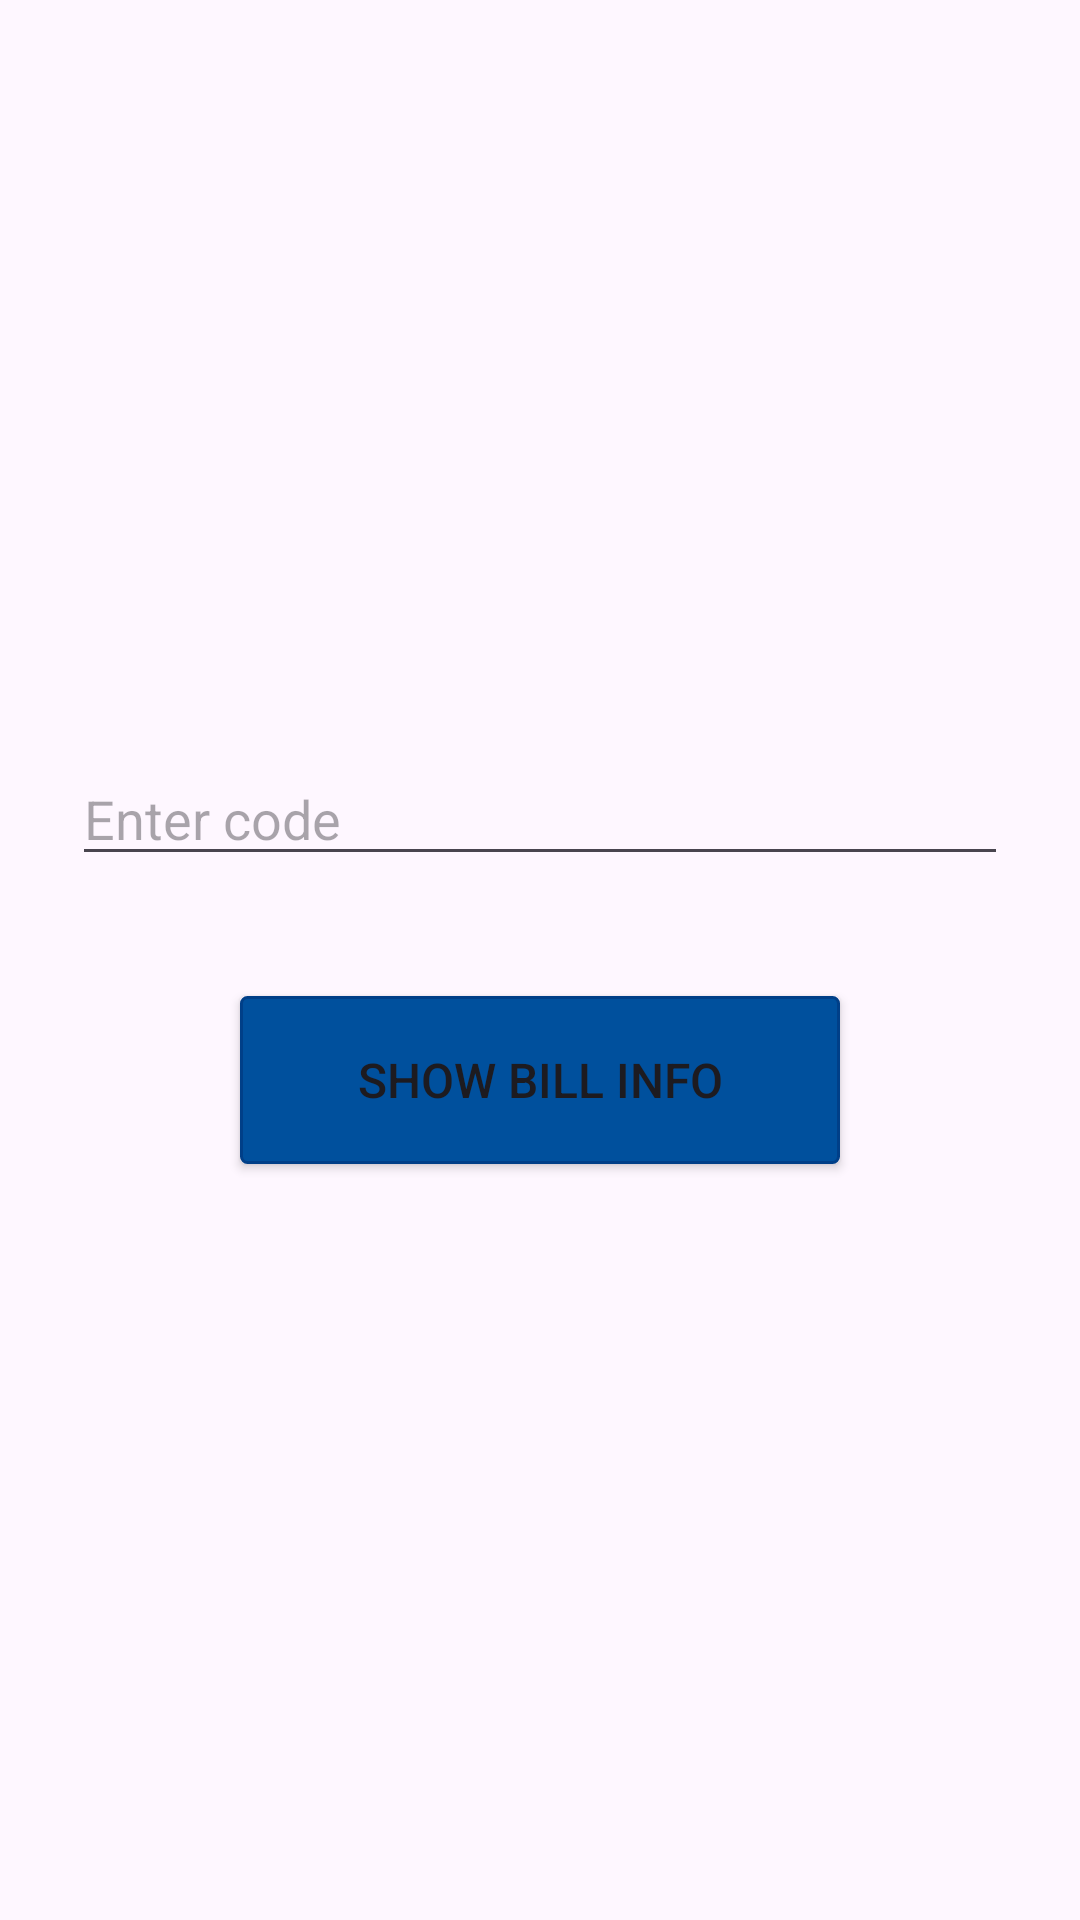

Reconstruct the res/layout file that produces this screen, plus the resources it refers to.
<!-- AndroidManifest.xml: application theme Theme.SimpleBankManager -->
<!-- res/layout/fragment_pay_bills.xml -->
<?xml version="1.0" encoding="utf-8"?>
<androidx.constraintlayout.widget.ConstraintLayout xmlns:android="http://schemas.android.com/apk/res/android"
    xmlns:app="http://schemas.android.com/apk/res-auto"
    xmlns:tools="http://schemas.android.com/tools"
    android:layout_width="match_parent"
    android:layout_height="match_parent"
    tools:context=".fragments.PayBillsFragment">

    <EditText
        android:id="@+id/pay_bill_code_et"
        android:layout_width="0dp"
        android:layout_height="wrap_content"
        android:layout_marginStart="24dp"
        android:layout_marginTop="96dp"
        android:layout_marginEnd="24dp"
        android:layout_marginBottom="40dp"
        android:hint="@string/enter_code"
        android:inputType="text"
        android:selectAllOnFocus="true"
        app:layout_constraintBottom_toTopOf="@id/show_bill_btn"
        app:layout_constraintEnd_toEndOf="parent"
        app:layout_constraintStart_toStartOf="parent" />

    <Button
        android:id="@+id/show_bill_btn"
        android:layout_width="0dp"
        android:layout_height="@dimen/button_high"
        android:layout_gravity="center"
        android:layout_marginStart="80dp"
        android:layout_marginTop="80dp"
        android:layout_marginEnd="80dp"
        android:background="@drawable/button_shape"
        android:text="@string/show_bill_info"
        android:textSize="16sp"
        app:backgroundTint="@null"
        app:layout_constraintBottom_toBottomOf="parent"
        app:layout_constraintEnd_toEndOf="parent"
        app:layout_constraintStart_toStartOf="parent"
        app:layout_constraintTop_toTopOf="parent" />

</androidx.constraintlayout.widget.ConstraintLayout>
<!-- resources referenced by this layout -->
<resources>
  <dimen name="button_high">56dp</dimen>
  <!-- drawable button_shape (drawable) -->
  <?xml version="1.0" encoding="utf-8"?>
  <shape xmlns:android="http://schemas.android.com/apk/res/android">
      <corners android:radius="2dp" />
      <solid android:color="@color/light_blue" />
      <stroke
          android:width="1dp"
          android:color="@color/blue" />
  </shape>
  <string name="enter_code">Enter code</string>
  <string name="show_bill_info">SHOW BILL INFO</string>
  <style name="Theme.SimpleBankManager" parent="Base.Theme.SimpleBankManager" />
  <color name="light_blue">#00509d</color>
  <color name="blue">#003f88</color>
  <style name="Base.Theme.SimpleBankManager" parent="Theme.Material3.DayNight.NoActionBar">
          <item name="colorPrimary">@color/dark_blue</item>
          <item name="colorSecondary">@color/light_blue</item>
      </style>
  <color name="dark_blue">#00296b</color>
</resources>
